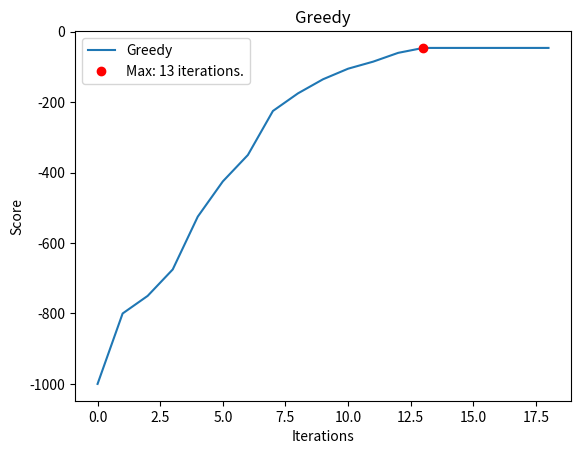

The script that saved this image:
import matplotlib.pyplot as plt



def make_plot(label, scores):
    plt.figure()
    plt.plot(range(len(scores)), scores, label=label)
    plt.plot(scores.index(max(scores)), max(scores), 'ro',label="Max: " + str(scores.index(max(scores))) + " iterations.")
    plt.title(label)
    plt.xlabel("Iterations")
    plt.ylabel("Score")
    plt.legend()
    plt.show()


scores = [-1000, -800, -750, -675, -525, -425, -350, -225 , -175, -135, -105, -85, -60, -46, -46 , -46, -46, -46 , -46]
make_plot("Greedy", scores)
